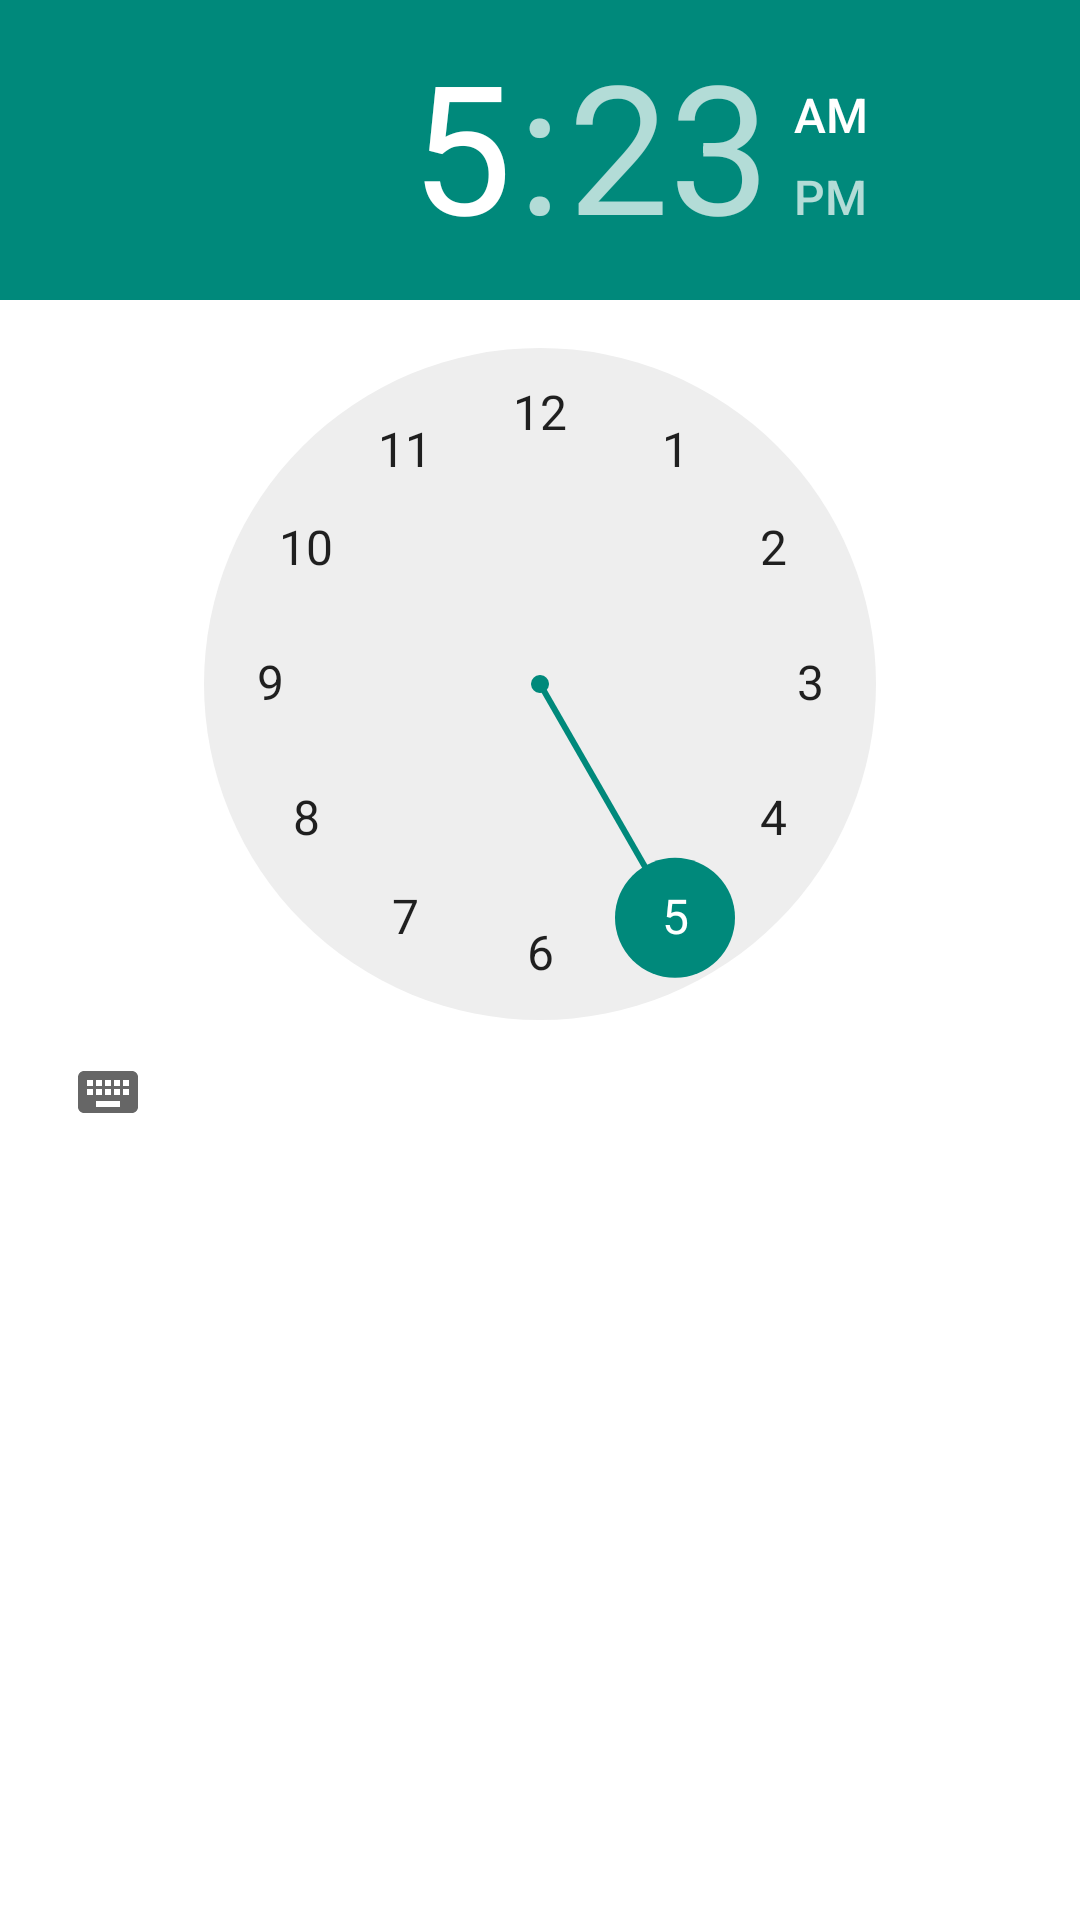

This screen was rendered from an Android layout file. Write that file and the resources it references.
<!-- AndroidManifest.xml: application theme AppTheme -->
<!-- res/layout/activity_main.xml -->
<RelativeLayout xmlns:android="http://schemas.android.com/apk/res/android"
    xmlns:tools="http://schemas.android.com/tools"
    xmlns:app="http://schemas.android.com/apk/res-auto"
    android:layout_width="match_parent"
    android:layout_height="match_parent"
    tools:context=".MainActivity"
    android:background="@android:color/background_light"
    >

    <TimePicker
        android:layout_width="match_parent"
        android:layout_height="match_parent"
        android:id="@+id/timePicker1"
        />

    <android.support.v4.view.ViewPager
        android:id="@+id/pager"
        android:layout_width="match_parent"
        android:layout_height="match_parent"
        android:layout_weight="1" />



</RelativeLayout>
<!-- resources referenced by this layout -->
<resources>
  <style name="AppTheme" parent="Base.Theme.AppCompat.Light.DarkActionBar">
          
          <item name="colorPrimary">@color/colorPrimary</item>
          <item name="colorPrimaryDark">@color/colorPrimaryDark</item>
          <item name="colorAccent">@color/accent</item>
          <item name="windowActionBar">false</item>
          <item name="windowNoTitle">true</item>
      </style>
  <item name="colorPrimary" type="color">#00897B</item>
  <item name="colorPrimaryDark" type="color">#00695C</item>
  <item name="accent" type="color">#00897B</item>
</resources>
